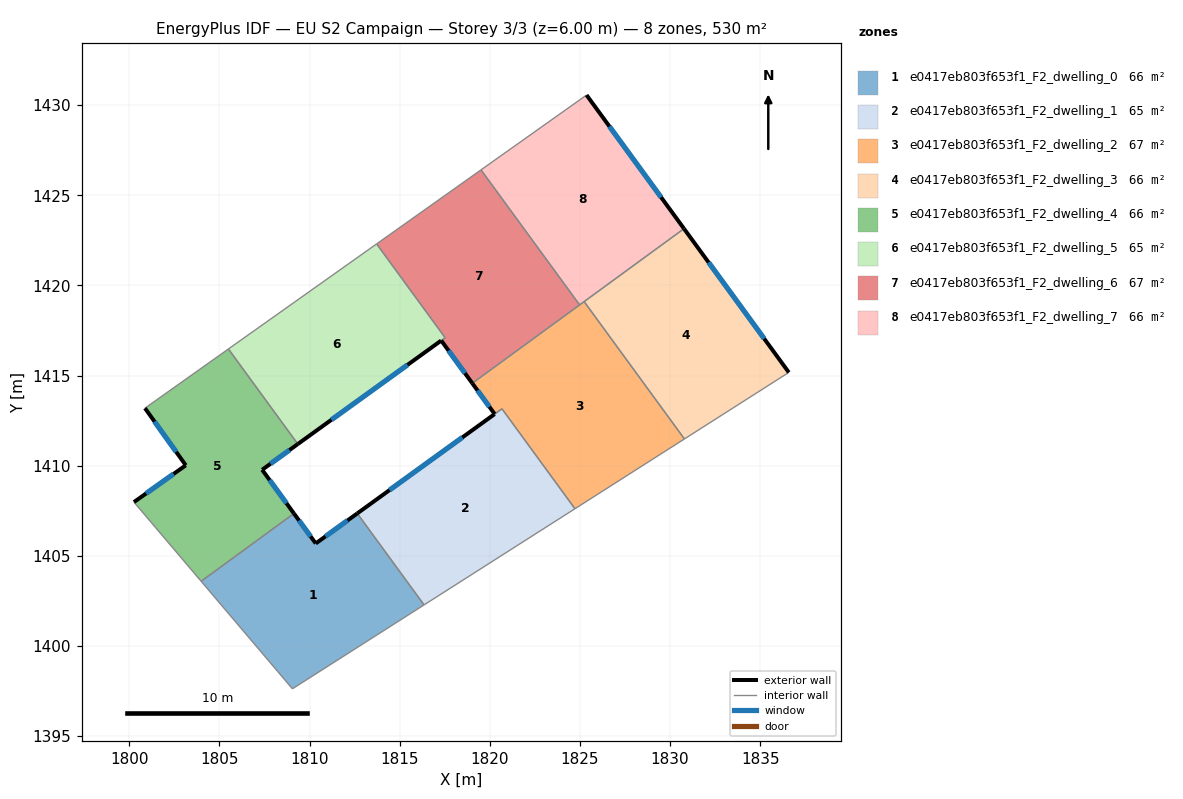
=== STOREY PLAN SPEC (per zone: floor XY polygon, exterior-wall plan segments, windows/doors) ===
zone 1: e0417eb803f653f1_F2_dwelling_0  (66.2 m²)
  floor: (1812.65, 1407.35) (1816.35, 1402.27) (1809.05, 1397.62) (1803.98, 1403.58) (1809.13, 1407.34) (1810.34, 1405.68)
  exterior wall: (1810.34, 1405.68) – (1809.13, 1407.34)  [2.1 m]
    window: (1810.06, 1406.07) – (1809.42, 1406.95)  [1.7 m²]
  exterior wall: (1812.65, 1407.35) – (1810.34, 1405.68)  [2.8 m]
    window: (1812.10, 1406.96) – (1810.88, 1406.07)  [2.4 m²]
  interior walls: 4
zone 2: e0417eb803f653f1_F2_dwelling_1  (65.2 m²)
  floor: (1820.67, 1413.16) (1824.72, 1407.61) (1816.35, 1402.27) (1812.65, 1407.35)
  exterior wall: (1820.27, 1412.86) – (1812.65, 1407.35)  [9.4 m]
    window: (1818.48, 1411.57) – (1814.44, 1408.64)  [7.9 m²]
  interior walls: 4
zone 3: e0417eb803f653f1_F2_dwelling_2  (67.2 m²)
  floor: (1825.23, 1419.10) (1830.80, 1411.48) (1824.72, 1407.61) (1820.68, 1413.15) (1820.27, 1412.86) (1819.03, 1414.57)
  exterior wall: (1819.03, 1414.57) – (1820.27, 1412.86)  [2.1 m]
    window: (1819.32, 1414.17) – (1819.98, 1413.26)  [1.8 m²]
  interior walls: 6
zone 4: e0417eb803f653f1_F2_dwelling_3  (66.2 m²)
  floor: (1830.77, 1423.15) (1836.59, 1415.17) (1830.80, 1411.48) (1825.23, 1419.10)
  exterior wall: (1836.59, 1415.17) – (1830.77, 1423.15)  [9.9 m]
    window: (1835.22, 1417.05) – (1832.14, 1421.28)  [8.3 m²]
  interior walls: 3
zone 5: e0417eb803f653f1_F2_dwelling_4  (66.2 m²)
  floor: (1805.50, 1416.47) (1809.35, 1411.20) (1807.37, 1409.77) (1809.13, 1407.34) (1803.98, 1403.58) (1800.25, 1407.98) (1803.13, 1410.02) (1800.87, 1413.19)
  exterior wall: (1807.37, 1409.77) – (1809.35, 1411.20)  [2.4 m]
    window: (1807.83, 1410.11) – (1808.88, 1410.86)  [2.1 m²]
  exterior wall: (1809.13, 1407.34) – (1807.37, 1409.77)  [3.0 m]
    window: (1808.72, 1407.91) – (1807.78, 1409.20)  [2.5 m²]
  exterior wall: (1803.13, 1410.02) – (1800.26, 1407.98)  [3.5 m]
    window: (1802.46, 1409.54) – (1800.93, 1408.46)  [3.0 m²]
  exterior wall: (1800.87, 1413.19) – (1803.13, 1410.02)  [3.9 m]
    window: (1801.40, 1412.45) – (1802.60, 1410.76)  [3.3 m²]
  interior walls: 4
zone 6: e0417eb803f653f1_F2_dwelling_5  (65.4 m²)
  floor: (1813.72, 1422.30) (1817.52, 1417.10) (1817.30, 1416.94) (1809.35, 1411.20) (1805.50, 1416.47)
  exterior wall: (1809.35, 1411.20) – (1817.30, 1416.94)  [9.8 m]
    window: (1811.21, 1412.55) – (1815.43, 1415.59)  [8.3 m²]
  interior walls: 4
zone 7: e0417eb803f653f1_F2_dwelling_6  (67.0 m²)
  floor: (1819.51, 1426.41) (1824.98, 1418.92) (1819.03, 1414.57) (1817.30, 1416.94) (1817.52, 1417.10) (1813.72, 1422.30)
  exterior wall: (1817.30, 1416.94) – (1819.03, 1414.57)  [2.9 m]
    window: (1817.71, 1416.38) – (1818.62, 1415.13)  [2.5 m²]
  interior walls: 5
zone 8: e0417eb803f653f1_F2_dwelling_7  (66.2 m²)
  floor: (1825.37, 1430.56) (1830.77, 1423.15) (1824.98, 1418.92) (1819.51, 1426.41)
  exterior wall: (1830.77, 1423.15) – (1825.37, 1430.56)  [9.2 m]
    window: (1829.50, 1424.89) – (1826.64, 1428.82)  [7.7 m²]
  interior walls: 4

=== DERIVED (storey summary) ===
Building: EU S2 Campaign
Storey: 3 of 3  (floor level z = 6.00 m)
Storey gross floor area: 529.6 m²
Zones on this storey: 8
  - e0417eb803f653f1_F2_dwelling_0: floor 66.2 m²; exterior wall 4.9 m (14.7 m²); 2 window(s) 4.1 m²; WWR 28.1%
  - e0417eb803f653f1_F2_dwelling_1: floor 65.2 m²; exterior wall 9.4 m (28.2 m²); 1 window(s) 7.9 m²; WWR 28.1%
  - e0417eb803f653f1_F2_dwelling_2: floor 67.2 m²; exterior wall 2.1 m (6.3 m²); 1 window(s) 1.8 m²; WWR 28.1%
  - e0417eb803f653f1_F2_dwelling_3: floor 66.2 m²; exterior wall 9.9 m (29.6 m²); 1 window(s) 8.3 m²; WWR 28.1%
  - e0417eb803f653f1_F2_dwelling_4: floor 66.2 m²; exterior wall 12.9 m (38.6 m²); 4 window(s) 10.9 m²; WWR 28.1%
  - e0417eb803f653f1_F2_dwelling_5: floor 65.4 m²; exterior wall 9.8 m (29.4 m²); 1 window(s) 8.3 m²; WWR 28.1%
  - e0417eb803f653f1_F2_dwelling_6: floor 67.0 m²; exterior wall 2.9 m (8.8 m²); 1 window(s) 2.5 m²; WWR 28.1%
  - e0417eb803f653f1_F2_dwelling_7: floor 66.2 m²; exterior wall 9.2 m (27.5 m²); 1 window(s) 7.7 m²; WWR 28.1%
Zone adjacency (shared interzone walls):
  - e0417eb803f653f1_F2_dwelling_0 ↔ e0417eb803f653f1_F2_dwelling_1
  - e0417eb803f653f1_F2_dwelling_0 ↔ e0417eb803f653f1_F2_dwelling_4
  - e0417eb803f653f1_F2_dwelling_1 ↔ e0417eb803f653f1_F2_dwelling_2
  - e0417eb803f653f1_F2_dwelling_2 ↔ e0417eb803f653f1_F2_dwelling_3
  - e0417eb803f653f1_F2_dwelling_2 ↔ e0417eb803f653f1_F2_dwelling_6
  - e0417eb803f653f1_F2_dwelling_2 ↔ e0417eb803f653f1_F2_dwelling_7
  - e0417eb803f653f1_F2_dwelling_3 ↔ e0417eb803f653f1_F2_dwelling_7
  - e0417eb803f653f1_F2_dwelling_4 ↔ e0417eb803f653f1_F2_dwelling_5
  - e0417eb803f653f1_F2_dwelling_5 ↔ e0417eb803f653f1_F2_dwelling_6
  - e0417eb803f653f1_F2_dwelling_6 ↔ e0417eb803f653f1_F2_dwelling_7